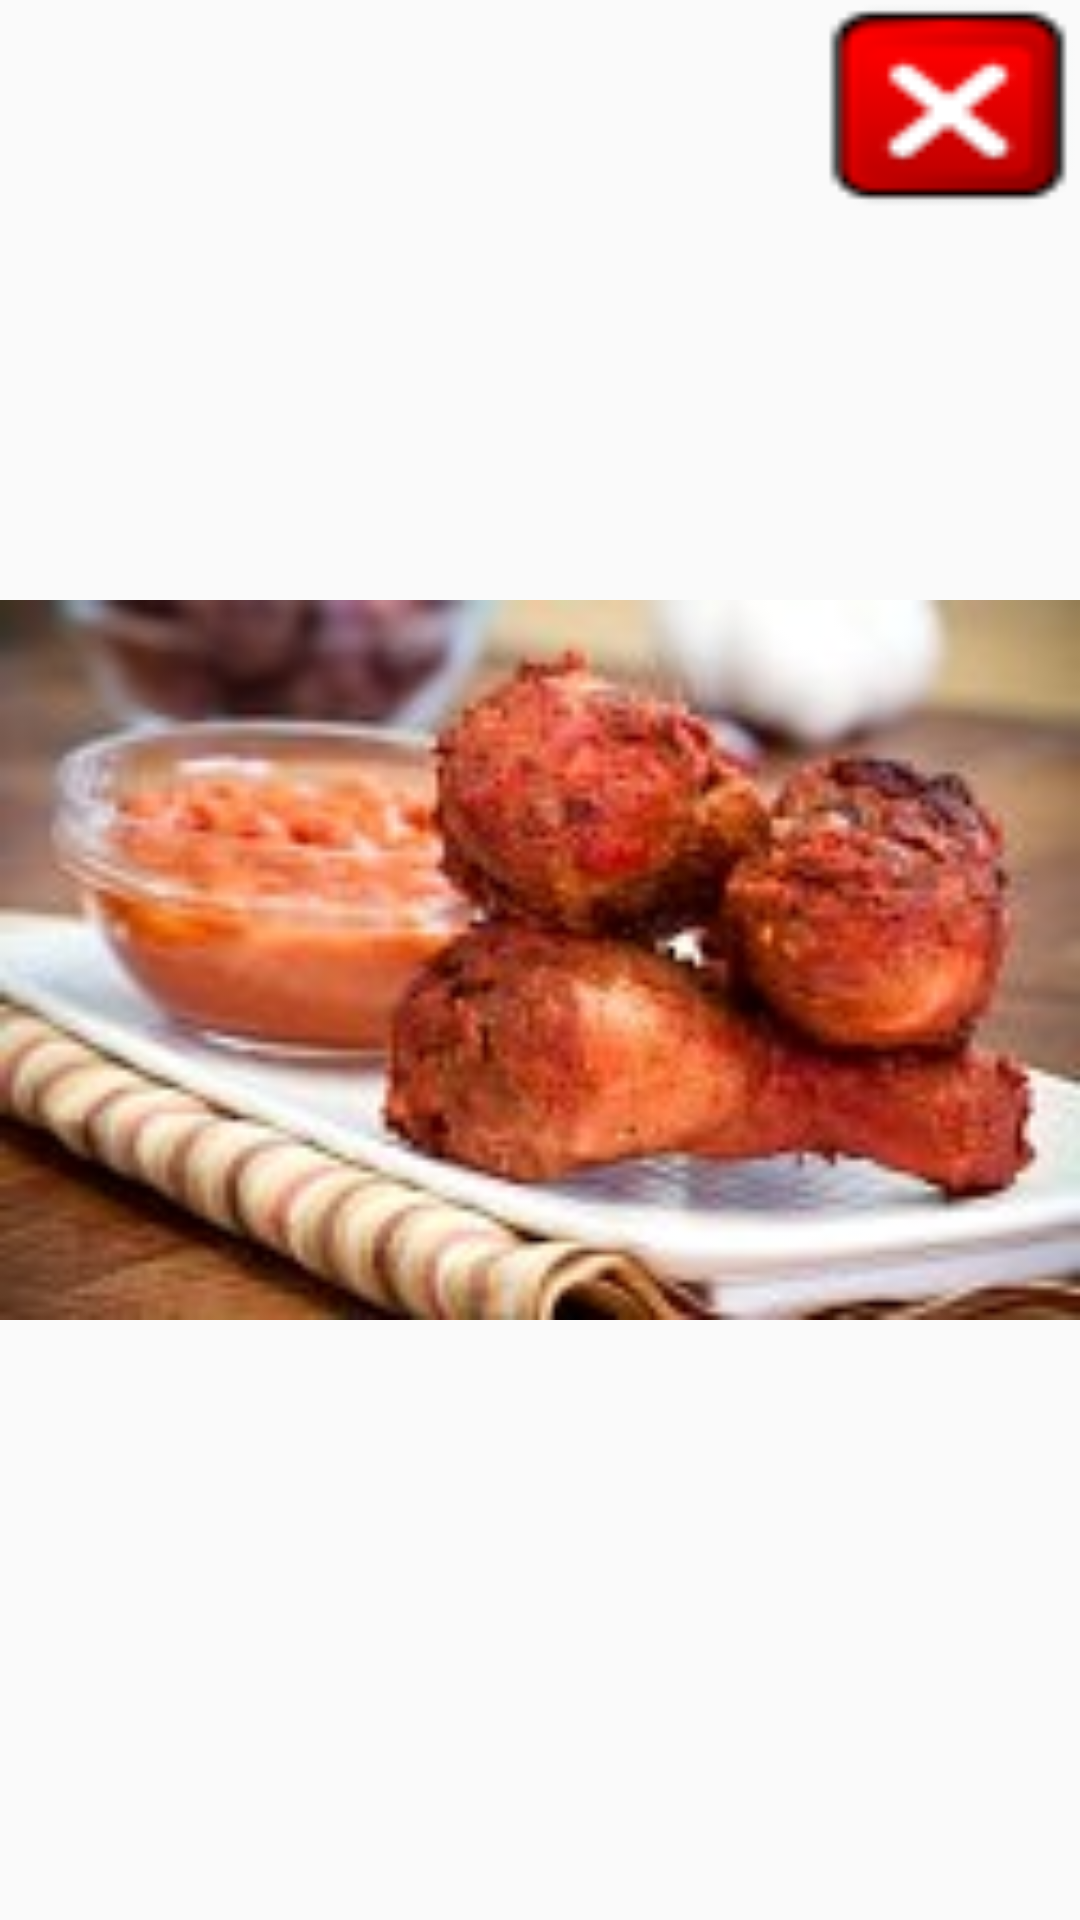

Here is an Android app screen rendered from its layout file. Give the layout XML and the strings, colors and styles it references.
<!-- AndroidManifest.xml: application theme AppTheme -->
<!-- res/layout/imgdtls.xml -->
<?xml version="1.0" encoding="utf-8"?>
<RelativeLayout xmlns:android="http://schemas.android.com/apk/res/android"
    android:layout_width="match_parent"
    android:layout_height="match_parent">

    <ImageView
        android:id="@+id/img_bigimg"
        android:layout_width="match_parent"
        android:layout_height="match_parent"
        android:layout_alignParentLeft="true"
        android:src="@drawable/chicken" />

    <Button
        android:layout_width="wrap_content"
        android:layout_height="70dp"
        android:id="@+id/btncancel"
        android:layout_alignParentTop="true"
        android:layout_alignParentRight="true"
        android:background="@drawable/delete"
        android:layout_alignParentEnd="true" />

</RelativeLayout>
<!-- resources referenced by this layout -->
<resources>
  <!-- drawable chicken: jpg bitmap (drawable, 9427 bytes) -->
  <!-- drawable delete: png bitmap (drawable, 2194 bytes) -->
  <style name="AppTheme" parent="Theme.AppCompat.Light.DarkActionBar">
          
          <item name="colorPrimary">@color/colorPrimary</item>
          <item name="colorPrimaryDark">@color/colorPrimaryDark</item>
          <item name="colorAccent">@color/colorAccent</item>
      </style>
  <color name="colorPrimary">#3F51B5</color>
  <color name="colorPrimaryDark">#303F9F</color>
  <color name="colorAccent">#FF4081</color>
</resources>
